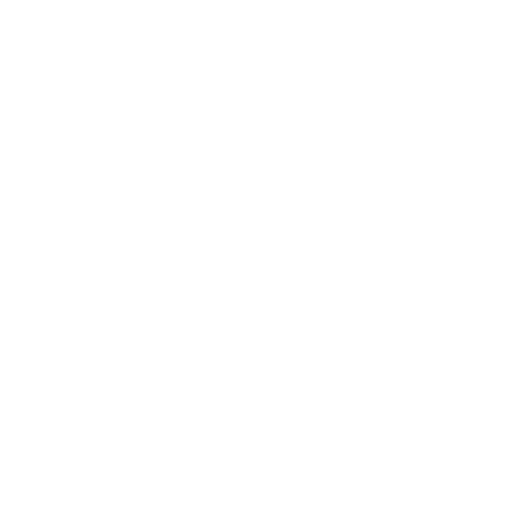
t = 0.00 s
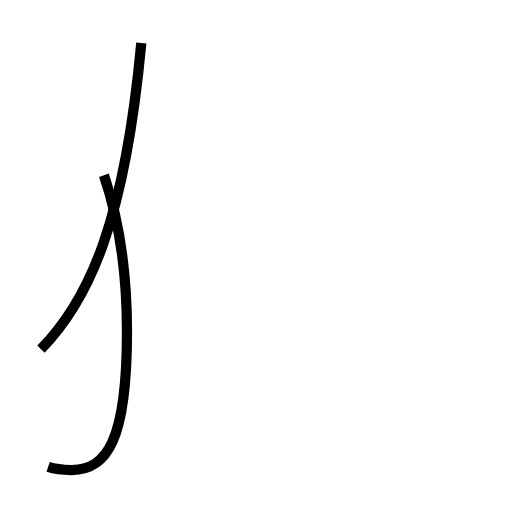
t = 1.98 s
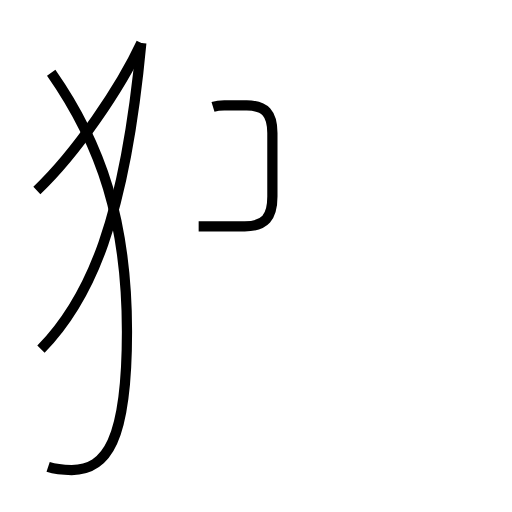
t = 3.54 s
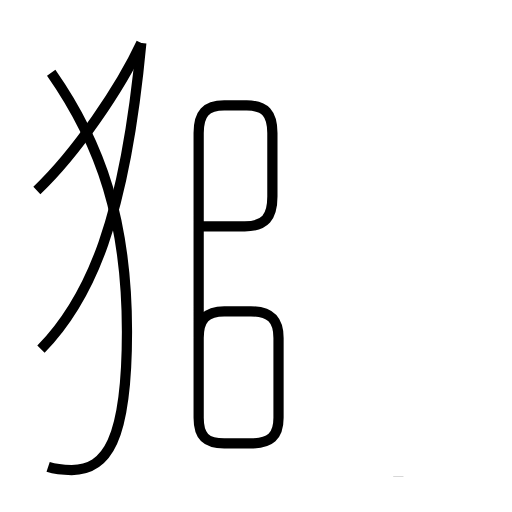
t = 5.60 s
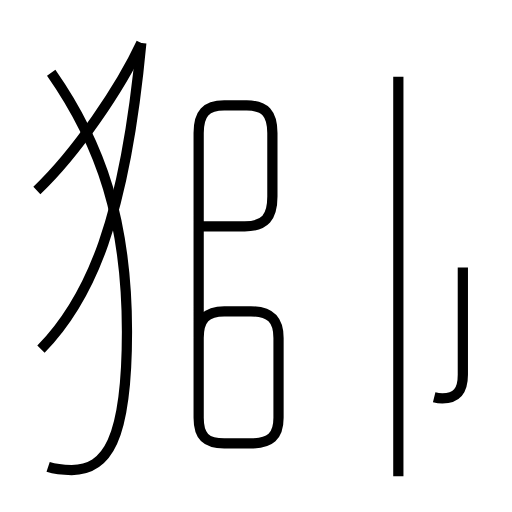
t = 7.21 s
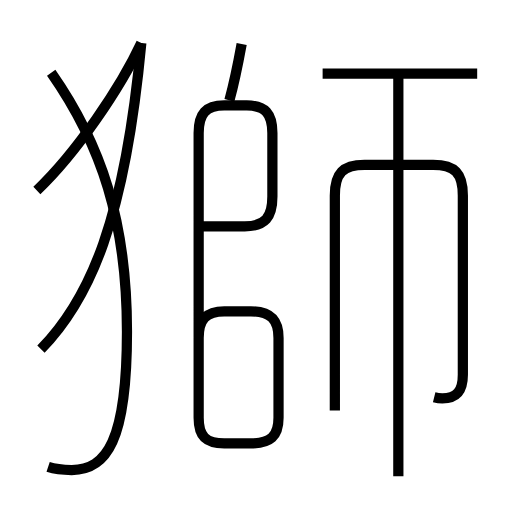
t = 9.17 s

The animated SVG that drew these frames (rendered in a browser with its animation timeline set to each time). Animation: 8 SMIL elements (animate=8); one cycle of 9.17 s.

<?xml version='1.0' encoding='utf-8'?>
<svg viewBox="0.0 -6.0 50.0 50.0" version="1.1" xmlns="http://www.w3.org/2000/svg"><rect x="-1000" y="-1000" width="2000" height="2000" stroke="white" fill="white" /><g style="fill:none;stroke:#000000;stroke-width:1"><path d="M 4.0 -9.9 C 8.8 -14.8 12.2 -22.6 13.8 -39.8 " transform="translate(0.0 38.0)" stroke-dasharray="32.05963424779839" stroke-dashoffset="32.05963424779839"><animate attributeName="stroke-dashoffset" from="32.05963424779839" to="0" dur="0.9617890274339518s" begin="0s; anim_end.end" fill="freeze" id="anim0" /></path><path d="M 4.7 1.6 C 5.3 1.8 6.3 1.9 7.0 1.9 C 10.4 1.9 12.4 -0.9 12.4 -11.6 C 12.4 -22.4 9.9 -29.9 5.0 -36.9 " transform="translate(0.0 38.0)" stroke-dasharray="45.22698255643654" stroke-dashoffset="45.22698255643654"><animate attributeName="stroke-dashoffset" from="45.22698255643654" to="0" dur="1.356809476693096s" begin="anim0.end" fill="freeze" id="anim1" /></path><path d="M 3.6 -25.4 C 7.5 -29.1 11.8 -35.5 13.8 -39.8 " transform="translate(0.0 38.0)" stroke-dasharray="17.72826975395086" stroke-dashoffset="17.72826975395086"><animate attributeName="stroke-dashoffset" from="17.72826975395086" to="0" dur="0.5318480926185257s" begin="anim1.end" fill="freeze" id="anim2" /></path><path d="M 19.4 -21.9 L 23.9 -21.9 C 25.9 -21.9 26.6 -22.8 26.6 -24.8 L 26.6 -31.0 C 26.6 -32.9 25.9 -33.7 24.1 -33.7 L 21.9 -33.7 C 20.1 -33.7 19.4 -32.9 19.4 -31.0 L 19.4 -3.2 C 19.4 -1.4 20.1 -0.7 21.9 -0.7 L 24.5 -0.7 C 26.4 -0.7 27.2 -1.4 27.2 -3.2 L 27.2 -11.0 C 27.2 -12.8 26.4 -13.6 24.5 -13.6 L 21.9 -13.6 C 20.1 -13.6 19.4 -12.8 19.4 -11.0 L 19.4 -3.2 " transform="translate(0.0 38.0)" stroke-dasharray="91.60203827653638" stroke-dashoffset="91.60203827653638"><animate attributeName="stroke-dashoffset" from="91.60203827653638" to="0" dur="2.7480611482960913s" begin="anim2.end" fill="freeze" id="anim3" /></path><path d="M 38.9 2.5 L 38.9 -36.5 " transform="translate(0.0 38.0)" stroke-dasharray="39.0" stroke-dashoffset="39.0"><animate attributeName="stroke-dashoffset" from="39.0" to="0" dur="1.17s" begin="anim3.end" fill="freeze" id="anim4" /></path><path d="M 42.4 -5.2 C 42.8 -5.1 43.0 -5.1 43.2 -5.1 C 44.6 -5.1 45.2 -5.8 45.2 -7.4 L 45.2 -24.9 C 45.2 -27.1 44.4 -27.9 42.3 -27.9 L 35.6 -27.9 C 33.5 -27.9 32.7 -27.1 32.7 -24.9 L 32.7 -3.9 " transform="translate(0.0 38.0)" stroke-dasharray="59.29105516643707" stroke-dashoffset="59.29105516643707"><animate attributeName="stroke-dashoffset" from="59.29105516643707" to="0" dur="1.778731654993112s" begin="anim4.end" fill="freeze" id="anim5" /></path><path d="M 23.6 -39.7 C 23.2 -37.5 22.9 -36.0 22.4 -34.2 " transform="translate(0.0 38.0)" stroke-dasharray="5.631601042252906" stroke-dashoffset="5.631601042252906"><animate attributeName="stroke-dashoffset" from="5.631601042252906" to="0" dur="0.16894803126758717s" begin="anim5.end" fill="freeze" id="anim6" /></path><path d="M 46.6 -36.8 L 31.5 -36.8" transform="translate(0.0 38.0)" stroke-dasharray="15.100000000000001" stroke-dashoffset="15.100000000000001"><animate attributeName="stroke-dashoffset" from="15.100000000000001" to="0" dur="0.453s" begin="anim6.end" fill="freeze" id="anim_end" /></path></g></svg>
